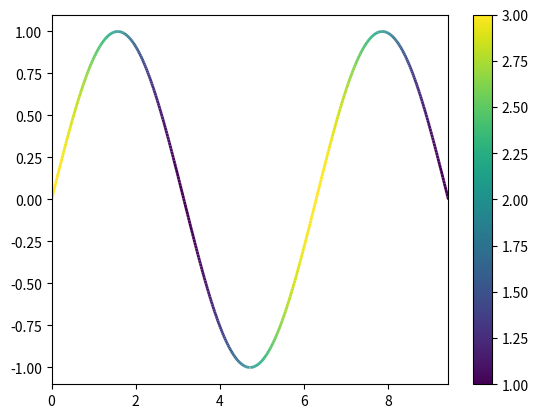

The matplotlib source for this figure:
import numpy as np
import matplotlib.pyplot as plt
from matplotlib.collections import LineCollection
from matplotlib.colors import ListedColormap, BoundaryNorm

x = np.linspace(0, 3 * np.pi, 500)
y = np.sin(x)

yc = np.cos(x) + 2
#yc = np.cos(0.5 * (x[:-1] + x[1:]))  # first derivative

# Create a set of line segments so that we can color them individually
# This creates the points as a N x 1 x 2 array so that we can stack points
# together easily to get the segments. The segments array for line collection
# needs to be (numlines) x (points per line) x 2 (for x and y)
points = np.array([x, y]).T.reshape(-1, 1, 2)
segments = np.concatenate([points[:-1], points[1:]], axis=1)

fig = plt.figure()
axs = plt.axes()

#fig, axs = plt.subplots(2, 1, sharex=True, sharey=True)

# Create a continuous norm to map from data points to colors
norm = plt.Normalize(yc.min(), yc.max())
lc = LineCollection(segments, cmap='viridis', norm=norm)
# Set the values used for colormapping
lc.set_array(yc)
lc.set_linewidth(2)
line = axs.add_collection(lc)
fig.colorbar(line, ax=axs)

# # Use a boundary norm instead
# cmap = ListedColormap(['r', 'g', 'b'])
# norm = BoundaryNorm([-1, -0.5, 0.5, 1], cmap.N)
# lc = LineCollection(segments, cmap=cmap, norm=norm)
# lc.set_array(dydx)
# lc.set_linewidth(2)
# line = axs[1].add_collection(lc)
# fig.colorbar(line, ax=axs[1])

axs.set_xlim(x.min(), x.max())
axs.set_ylim(-1.1, 1.1)
plt.show()